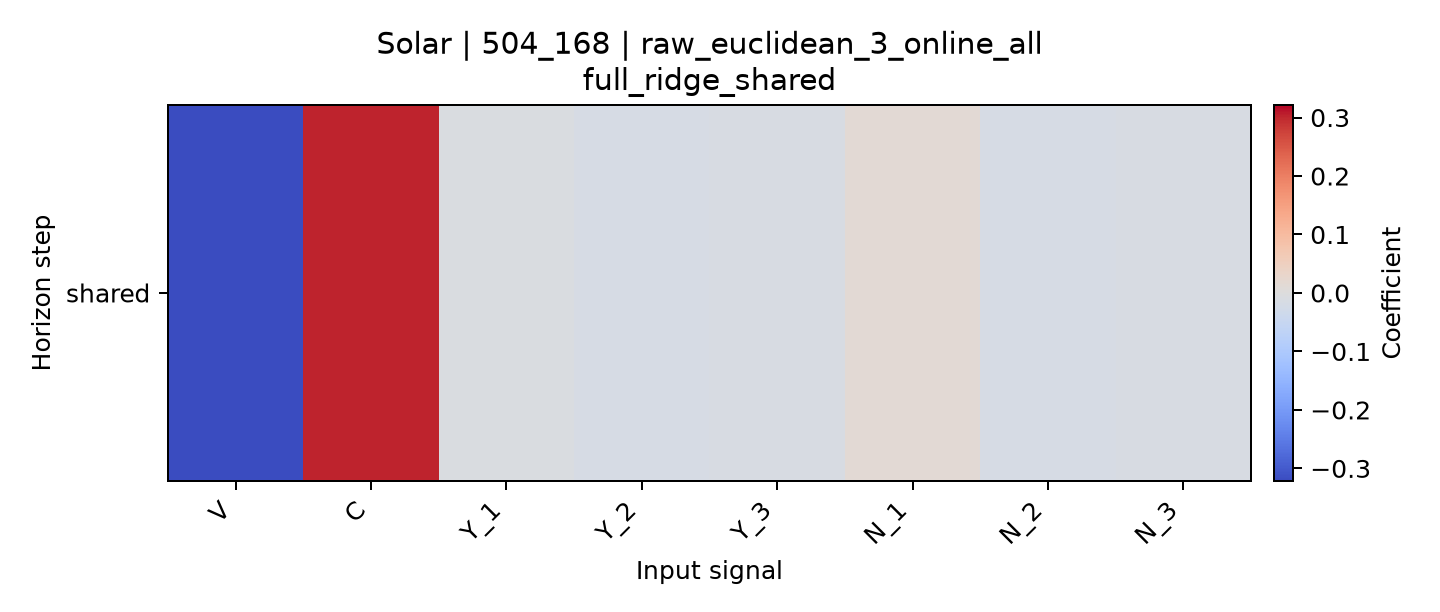

The file beside this chart, header and first rows:
horizon, V, C, Y_1, Y_2, Y_3, N_1, N_2, N_3
shared, -0.3214, 0.3019, -0.009907, -0.01521, -0.01324, 0.01359, -0.01656, -0.01341
